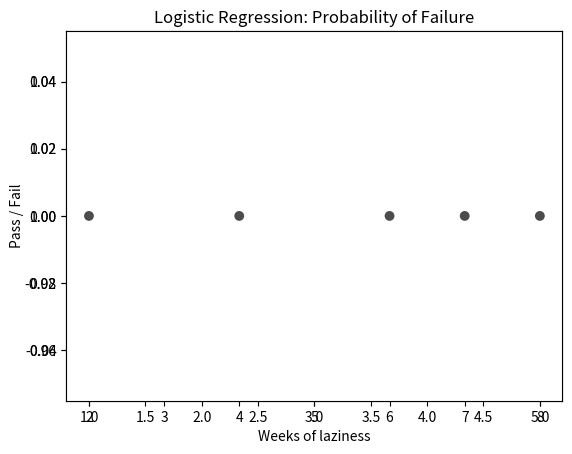

The matplotlib source for this figure:
import matplotlib.pyplot as plt
import numpy as np
import pandas as pd
import random
import os
import math

'''create the training data set'''
def createTrainingData():
    x = [1, 2, 3, 4, 5, 6, 7, 8] #create the x-values
    y = [0, 1, 0, 1, 0, 1, 1, 1] #create the y-values

    df = pd.DataFrame() #create an empty dataframe to append the lists to
    df['X'] = x #insert the list of x-values into the dataframe
    df['Y'] = y #insert the list of y-values into the dataframe

    return df

'''plot the values of the columns'''
def plotVals(df):
    x = df['X'].values
    y = df['Y'].values

    '''create a plot and two subplots for -1 and 1'''
    fig = plt.figure()
    ax1 = fig.add_subplot(111)
    ax2 = fig.add_subplot(111)

    '''iterate over the x,y values and tag and plot them appropriately'''
    for index in range(len(x)):
        if y[index] == 0:
            ax1.scatter(x[index], y[index], alpha=0.7, c='red', edgecolors='none', s=50, label='red')
        else:
            ax2.scatter(x[index], y[index], alpha=0.7, c='black', edgecolors='none', s=50, label='black')

    plt.title("Logistic Regression: Probability of Failure")
    plt.xlabel("Weeks of laziness")
    plt.ylabel("Pass / Fail")
    plt.show()


'''This function will calculate the gradient average'''
def computeGradientAverage(df, weights):
    x = df['X'].values
    y = df['Y'].values
    N = len(x)
    summation = 0

    for i in range(len(x)):
        top = y[i] * x[i] # Yn * Xn
        wTx = weights[0] + weights[1] * x[i] # ****NOTE: still slightly unsure about this
        y_wTx = y[i] * wTx # Yn * wTx
        bottom = 1 + math.pow(math.e, y_wTx) # 1 + e^y_n * wTx
        result = top / bottom #divide the result
        summation += result #add it to the sum

    g_t = summation / N #compute the average
    g_t *= -1 #multiply it by -1 per the algorithm on page 95

    return g_t

'''this function will update the weights'''
def updateWeights(weights, learningRate, vT):

    # w(t+1) = w(t) + learningRate*vT where vT = the gradient direction
    weights[0] = weights[0] + learningRate*vT
    weights[1] = weights[1] + learningRate*vT

    return weights

def trainWeights(df, weights, numIterations, learningRate):
    i = 1

    while (i < numIterations):
        g_t = computeGradientAverage(df, weights)
        v_t = g_t * -1
        weights = updateWeights(weights, learningRate, v_t)



'''this is the decision boundary'''
def decisionBoundary(probability):
    return 1 if probability >= .5 else 0

'''Just to have fun and make predictions once the weights are trained'''
def probabilityOutputFunction(trainedWeights, xNum):
    prediction = trainedWeights[0] + trainedWeights[1]*xNum
    prediction *= -1
    return 1 / 1 + math.pow(math.e, prediction)


def main():
    weights = [0, 0.05]
    df = createTrainingData()
    plotVals(df)


main()